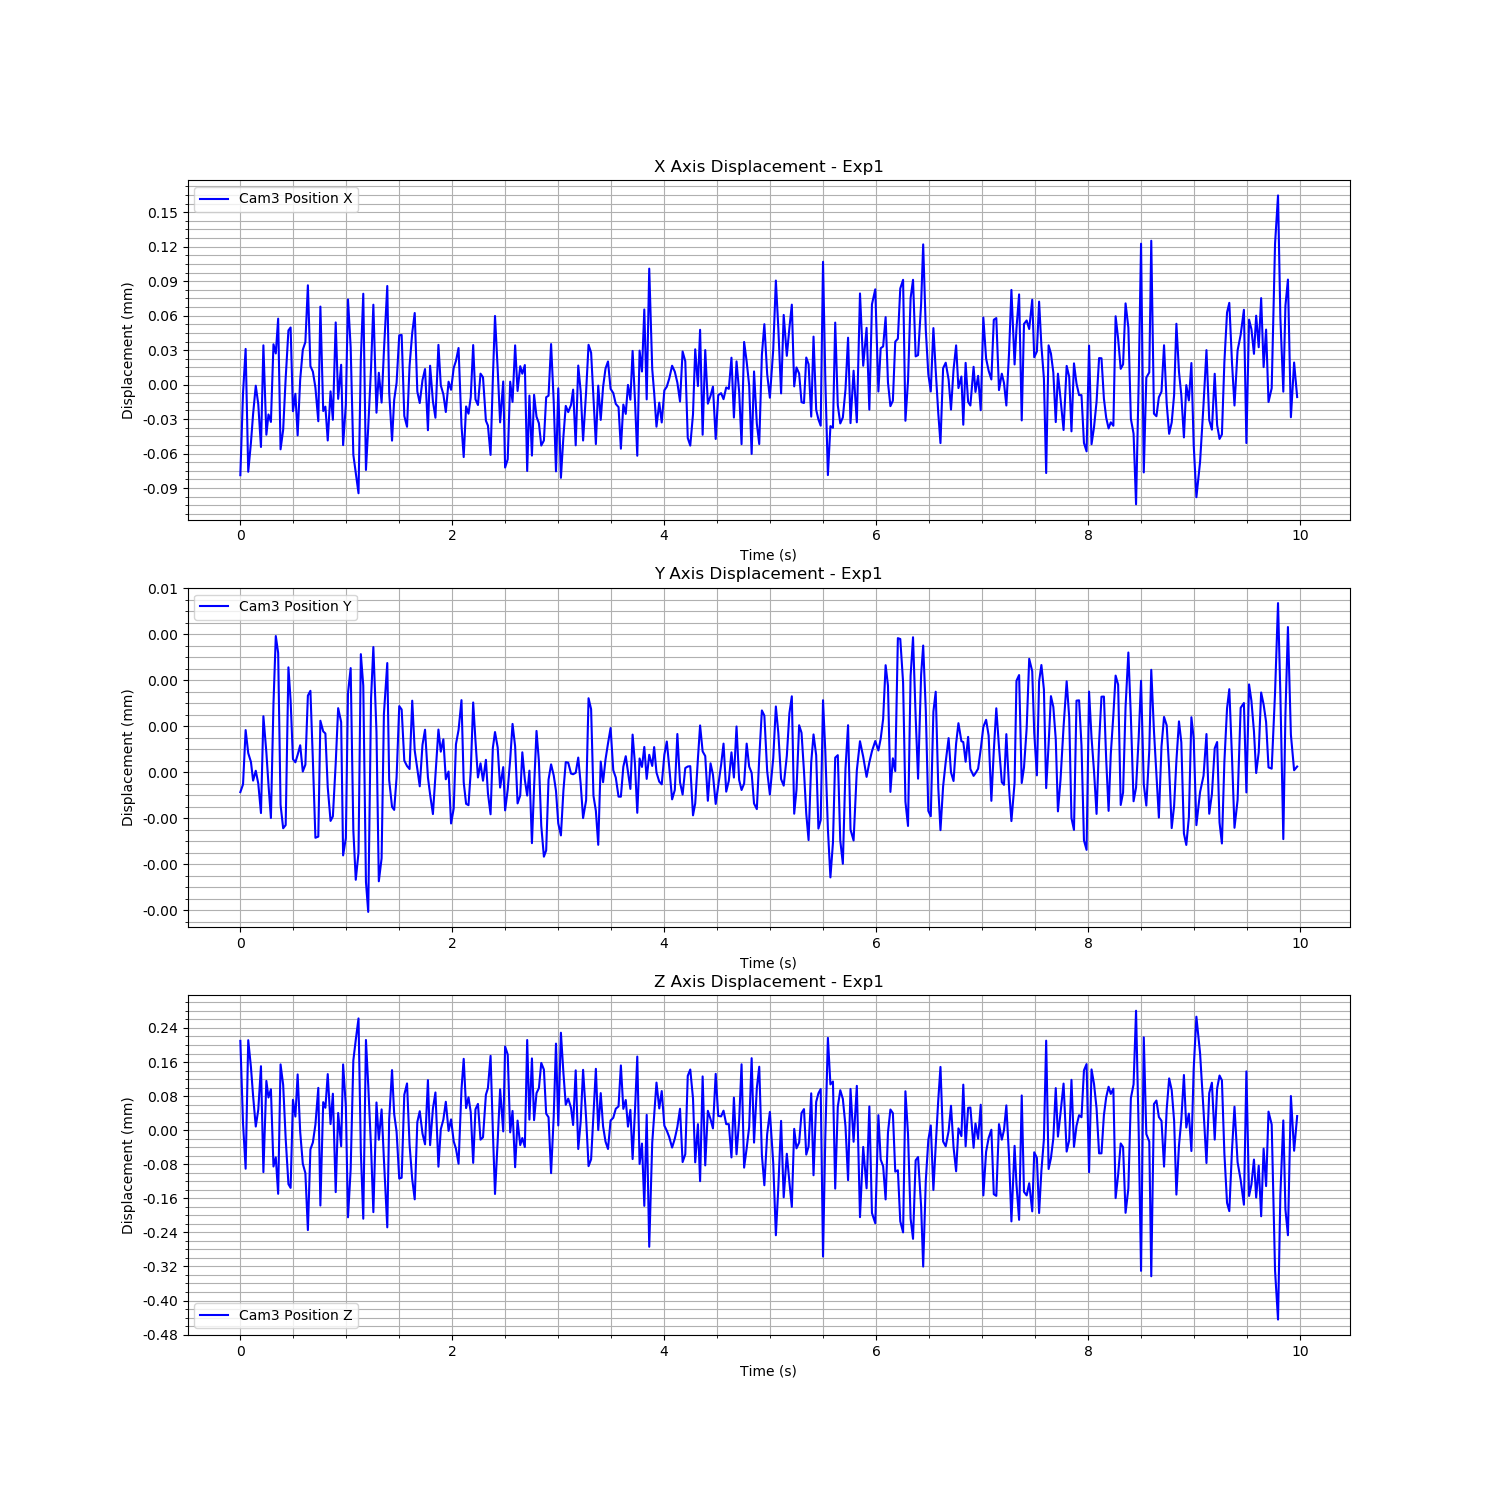

The file beside this chart, header and first rows:
Time (s), Cam3 Fiducial ID, Cam3 Position X, Cam3 Position Y, Cam3 Position Z, Cam3 Rotation X, Cam3 Rotation Y, Cam3 Rotation Z, Cam3 Rotation W
1723898368, 0, -7.883863151864877e-05, -6.446038452712637e-07, 0.0002097, 0.0003057, -0.0004304, 0.0001538, 1
1723898368, 0, -7.347719056773431e-06, -3.9414374920856355e-07, 1.600679461068499e-05, 0.0002917, -0.0001339, 5.653609087579121e-05, 1
1723898368, 0, 3.103793012941265e-05, 1.3792221413116035e-06, -9.051077188682368e-05, 0.0005274, -0.0001831, 0.0001238, 1
1723898368, 0, -7.587738012835355e-05, 6.26749163864321e-07, 0.0002113, 0.0002787, -0.0002339, 2.652045955124747e-05, 1
1723898368, 0, -5.051313817355994e-05, 3.3828227437036423e-07, 0.0001479, 0.0002921, -0.000118, 4.992809823490787e-05, 1
1723898368, 0, -2.5590903437370918e-05, -2.702112129863507e-07, 8.035663901127125e-05, 0.0006088, -0.0001206, 0.0001789, 1
1723898368, 0, -9.64052755140102e-07, 5.263824506669021e-08, 8.49342421893882e-06, 0.0004892, -5.1321577126148275e-05, 9.81689878894581e-05, 1
1723898368, 0, -1.704464083669622e-05, -3.6314447332138646e-07, 4.765543586978542e-05, 0.0005097, -0.0001181, 0.0001401, 1
1723898368, 0, -5.430697538524838e-05, -1.3285563642383783e-06, 0.0001502, 0.0001734, -7.03664722935173e-05, 4.501982086769261e-05, 1
1723898368, 0, 3.4172471921102285e-05, 1.8314652666951283e-06, -9.84903834769949e-05, 0.000401, -8.981615459888902e-05, 6.627368922095534e-05, 1
1723898368, 0, -4.362153644407502e-05, 6.524650570804516e-07, 0.0001157, 0.0002843, -0.0002255, 4.9961032666219174e-05, 1
1723898368, 0, -2.599064263794405e-05, -3.973818697002262e-07, 7.66790682260283e-05, 0.0002207, -4.6672835373380154e-05, 4.743194348406812e-05, 1
1723898368, 0, -3.251879280748244e-05, -1.489614569627824e-06, 9.602056537377834e-05, 0.0005398, -8.26401433652848e-05, 0.000123, 1
1723898368, 0, 3.5071231297528436e-05, 2.243257126060118e-06, -8.531972248708231e-05, 0.0001634, 5.6475115818064825e-05, -4.019020860101057e-06, 1
1723898368, 0, 2.7123471038384266e-05, 4.446876272226234e-06, -6.388611266464109e-05, 0.0006921, -2.767806141408055e-05, 0.0002166, 1
1723898369, 0, 5.7388094911506565e-05, 3.8955079299695195e-06, -0.0001495, 0.0003692, 0.0001395, 0.0001058, 1
1723898369, 0, -5.6322542899449673e-05, -1.0598533725567832e-06, 0.0001544, 0.0005196, -0.0001651, 0.0001022, 1
1723898369, 0, -3.93400413232691e-05, -1.8248241613643078e-06, 0.0001062, 0.0005135, -0.0001978, 0.0001048, 1
1723898369, 0, 5.53430545704409e-06, -1.7205086387194493e-06, -1.995454579564361e-05, 6.286055944904658e-05, -0.0001671, -2.551535238724895e-05, 1
1723898369, 0, 4.713272442859357e-05, 3.4257835851293567e-06, -0.0001266, 0.0004197, 0.000147, 0.0001696, 1
1723898369, 0, 4.970800059686965e-05, 2.346115244256518e-06, -0.0001356, 0.0006376, 2.9362170630938914e-05, 0.0001205, 1
1723898369, 0, -2.314179197197214e-05, 4.3151336301001426e-07, 7.126399437578511e-05, 0.0001199, 2.3336196317590295e-05, 1.7213617539266566e-05, 1
1723898369, 0, -8.004807352334062e-06, 3.2712930535030997e-07, 3.192776562763532e-05, 0.0005004, -6.763833898517575e-05, 0.000122, 1
1723898369, 0, -4.420326239055017e-05, 5.709369814850947e-07, 0.0001309, 0.0002233, -9.186180102969713e-05, 3.386320860901399e-06, 1
1723898369, 0, 4.468533952279911e-06, 8.843584641620921e-07, -4.252835416525987e-06, 0.0003016, -0.0001075, 4.723432164943875e-05, 1
1723898369, 0, 3.028161662265794e-05, 2.756063093499718e-08, -7.88120356923978e-05, -0.0001536, 4.553301830708882e-05, -4.170699206838906e-05, 1
1723898369, 0, 3.69780317328128e-05, 2.4877539676567825e-07, -0.0001007, 0.0005047, -4.4578877456784436e-05, 0.0001127, 1
1723898369, 0, 8.64194848961323e-05, 2.5041491375206963e-06, -0.0002347, 0.0001877, 0.0001671, 3.5291028284592426e-05, 1
1723898369, 0, 1.605125923680631e-05, 2.6599162263918297e-06, -4.5111035660734235e-05, 0.0004265, -7.535374801038616e-05, 0.0001634, 1
1723898369, 0, 1.1263658565427481e-05, 3.8371790548645634e-07, -2.880701578578998e-05, 0.000421, -1.4415227357813294e-05, 9.408779747007864e-05, 1
1723898369, 0, -2.5465646668991054e-06, -2.1346432198603327e-06, 1.288059446621738e-05, 0.00043, -9.441044001331335e-07, 0.0001091, 1
1723898369, 0, -3.191051235691466e-05, -2.096171146960164e-06, 9.929240588151416e-05, 0.0002746, -0.0001306, 7.300000401263971e-05, 1
1723898369, 0, 6.789280098939222e-05, 1.6835920449979727e-06, -0.000177, 0.0003706, 0.0001259, 4.4975523872278466e-05, 1
1723898369, 0, -2.2999734460225126e-05, 1.3354195973977563e-06, 6.58318503741278e-05, 0.0002203, -4.6881030019601816e-05, 8.893278116104135e-05, 1
1723898369, 0, -1.9174726136882695e-05, 1.2683126125815474e-06, 5.2566539328939837e-05, 6.847825242966719e-05, -9.261984896506058e-05, 1.9952463322967603e-05, 1
1723898369, 0, -4.86437471194174e-05, -4.911441892278199e-07, 0.0001316, 0.0003773, -0.0002367, 0.0001272, 1
1723898369, 0, -5.911154003117352e-06, -1.5847859350579732e-06, 1.4252450429794309e-05, 0.000189, -9.838975782070386e-05, 7.049683979009667e-05, 1
1723898369, 0, -3.062652666724264e-05, -1.4373934448002383e-06, 8.559456014608076e-05, 0.0004007, -0.0001417, 8.905085343171506e-05, 1
1723898369, 0, 5.409842053643495e-05, 2.894852788708445e-07, -0.0001455, 0.0006555, 1.7039164628581943e-05, 0.0001586, 1
1723898369, 0, -1.2423762635376025e-05, 2.0943447802608495e-06, 4.036686170823325e-05, 0.0002934, 1.3425350355926147e-05, 5.434436984599043e-05, 1
1723898369, 0, 1.7265621172245553e-05, 1.6413602777279853e-06, -3.767612280000835e-05, 0.000378, 8.301783629305215e-05, 9.42220971282154e-05, 1
1723898369, 0, -5.2690872784603906e-05, -2.7097513159609783e-06, 0.0001544, 0.0003644, -9.548887753288001e-05, 7.445020708170861e-05, 1
1723898369, 0, -1.712456229905471e-05, -2.1418766428281597e-06, 5.5876680882174635e-05, 0.0003536, -6.570958185129221e-05, 6.532240625166937e-05, 1
1723898369, 0, 7.408679155644133e-05, 2.5876156918250527e-06, -0.0002046, 0.0003414, -4.087135716780223e-06, 7.311982460268765e-05, 1
1723898369, 0, 3.2597683981321044e-05, 3.4012116114258026e-06, -9.223130372683656e-05, 0.00024, -6.240855311556705e-05, 4.143852455938515e-05, 1
1723898369, 0, -6.104445497941846e-05, -1.8886078249625664e-06, 0.0001636, 0.0001158, -0.0002053, 1.9563664638993756e-05, 1
1723898369, 0, -7.662288695808205e-05, -3.505655845983802e-06, 0.000212, 0.0005239, -0.0001361, 9.822951256831921e-05, 1
1723898369, 0, -9.457589715077505e-05, -2.6180903718642407e-06, 0.0002624, 0.0006264, -0.0002278, 0.0001054, 1
1723898369, 0, 2.2475762075689734e-05, 3.8562653379569835e-06, -5.0829301107583045e-05, 0.0003574, -2.643184375253565e-05, 0.0001161, 1
1723898369, 0, 7.907816303575194e-05, 2.830069060079321e-06, -0.0002079, 0.0002481, 0.0001111, 6.648938835670426e-05, 1
1723898369, 0, -7.429453483839367e-05, -3.5743378932940927e-06, 0.0002118, 0.0004572, -0.0002156, 0.0001336, 1
1723898369, 0, -3.715222183953552e-05, -4.5533245715061305e-06, 0.0001061, 0.0005989, -0.0002108, 0.0001224, 1
1723898369, 0, 1.5017708343389468e-05, 2.420227102270116e-06, -4.2233932192853285e-05, 0.0004455, -0.0001475, 8.212082306147974e-05, 1
1723898369, 0, 6.952553661836321e-05, 4.088085753228882e-06, -0.0001925, 0.0006874, 2.879129807023487e-05, 0.0002156, 1
1723898369, 0, -2.446678804555378e-05, 1.3283809728935908e-06, 6.504430121274519e-05, 0.0002461, -0.0001498, 8.94649429698232e-05, 1
1723898369, 0, 1.0310555381319574e-05, -3.554745201334981e-06, -2.243282119412844e-05, 0.0004863, -0.0001602, 6.567602987858364e-05, 1
1723898369, 0, -1.5651770023247547e-05, -2.803602558261276e-06, 4.881775197470412e-05, 0.0002494, -7.224727327158382e-05, 3.7052889960052366e-05, 1
1723898370, 0, 2.9082547565604238e-05, 1.9051416515386596e-06, -6.877679643261371e-05, 0.0005291, 5.616673565600586e-05, 0.0001026, 1
1723898370, 0, 8.582042724519676e-05, 3.56606962441606e-06, -0.0002282, 0.0004724, 0.000125, 6.213837748129631e-05, 1
1723898370, 0, -6.639689196927482e-06, -2.531371121747955e-07, 2.516954454238746e-05, 0.0003438, -7.113915777734739e-05, 7.918165727281647e-05, 1
... 357 more rows
